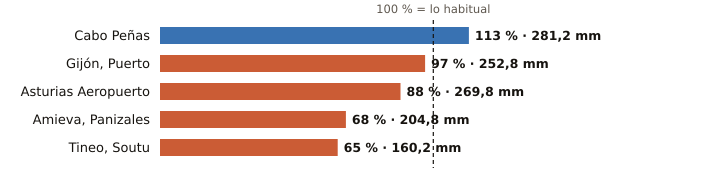

Values plotted in this chart, from the file beside it:
estacion, provincia, indicativo, mm_otono, referencia_mm, pct, periodo_referencia, hasta, hora
Cabo Peñas, Asturias, 1210X, 281.2, 249.9, 113, 1997-2025, 2026-11-24, 18
Gijón, Puerto, Asturias, 1208H, 252.8, 260.9, 97, 1991-2020, 2026-11-24, 18
Asturias Aeropuerto, Asturias, 1212E, 269.8, 307.6, 88, 1991-2020, 2026-11-24, 18
Amieva, Panizales, Asturias, 1186P, 204.8, 301.8, 68, 2008-2025, 2026-11-24, 17
Tineo, Soutu, Asturias, 1272B, 160.2, 247.3, 65, 2009-2025, 2026-11-24, 18
